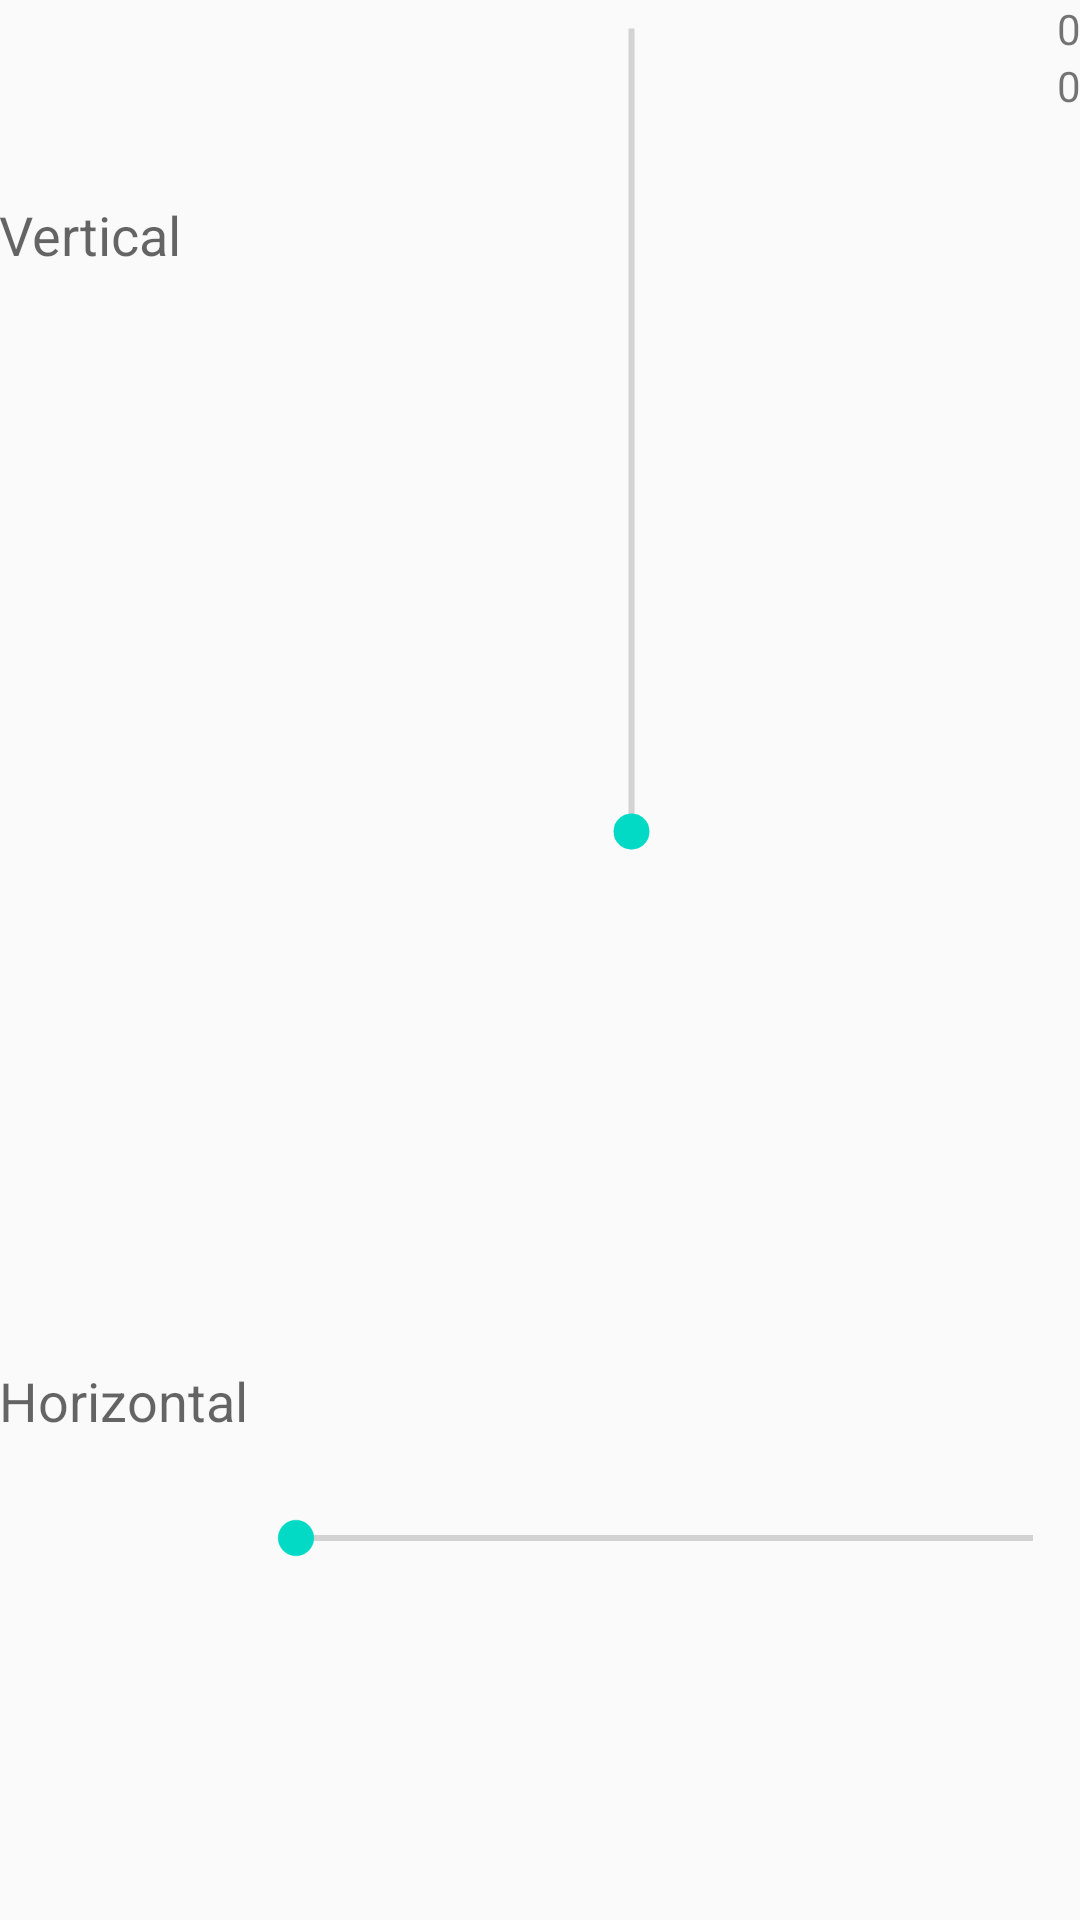

Layout XML and referenced resources for this Android screen:
<!-- AndroidManifest.xml: application theme AppTheme -->
<!-- res/layout/content_main.xml -->
<?xml version="1.0" encoding="utf-8"?>
<RelativeLayout xmlns:android="http://schemas.android.com/apk/res/android"
    xmlns:app="http://schemas.android.com/apk/res-auto"
    xmlns:tools="http://schemas.android.com/tools"
    android:layout_width="match_parent"
    android:layout_height="match_parent"
    android:paddingBottom="@dimen/activity_vertical_margin"
    android:paddingLeft="@dimen/activity_horizontal_margin"
    android:paddingRight="@dimen/activity_horizontal_margin"
    android:paddingTop="@dimen/activity_vertical_margin"
    app:layout_behavior="@string/appbar_scrolling_view_behavior"
    tools:context="com.smarteye.example.smarteye.MainActivity"
    tools:showIn="@layout/activity_main"
    android:id="@+id/relateLayout">

    <TextView
        android:layout_width="wrap_content"
        android:layout_height="wrap_content"
        android:textAppearance="?android:attr/textAppearanceMedium"
        android:text="Vertical"
        android:id="@+id/textViewVertical"
        android:layout_alignParentTop="true"
        android:layout_alignParentStart="true"
        android:layout_marginTop="66dp" />

    <TextView
        android:layout_width="wrap_content"
        android:layout_height="wrap_content"
        android:textAppearance="?android:attr/textAppearanceMedium"
        android:text="Horizontal"
        android:id="@+id/textViewHorizontal"
        android:layout_marginBottom="161dp"
        android:layout_alignParentBottom="true"
        android:layout_alignParentStart="true" />

    <SeekBar
        android:id="@+id/seekBarVertical"
        android:layout_width="match_parent"
        android:layout_height="wrap_content"
        android:rotation="270"
        android:layout_below="@+id/textViewVertical"
        android:layout_toEndOf="@+id/textViewVertical"
        android:layout_marginTop="44dp" />

    <SeekBar
        android:layout_width="match_parent"
        android:layout_height="wrap_content"
        android:id="@+id/seekBarHorizontal"
        android:layout_alignTop="@+id/textViewHorizontal"
        android:layout_toEndOf="@+id/textViewHorizontal"
        android:layout_marginTop="49dp" />

    <TextView
        android:layout_width="wrap_content"
        android:layout_height="wrap_content"
        android:textAppearance="?android:attr/textAppearanceSmall"
        android:text="0"
        android:id="@+id/textViewVerticalVal"
        android:layout_alignParentTop="true"
        android:layout_alignEnd="@+id/seekBarHorizontal" />

    <TextView
        android:layout_width="wrap_content"
        android:layout_height="wrap_content"
        android:textAppearance="?android:attr/textAppearanceSmall"
        android:text="0"
        android:id="@+id/textViewHorizontalVal"
        android:layout_below="@+id/textViewVerticalVal"
        android:layout_alignParentEnd="true" />
</RelativeLayout>
<!-- res/layout/activity_main.xml (included above) -->
<?xml version="1.0" encoding="utf-8"?>
<android.support.design.widget.CoordinatorLayout xmlns:android="http://schemas.android.com/apk/res/android"
    xmlns:app="http://schemas.android.com/apk/res-auto"
    xmlns:tools="http://schemas.android.com/tools"
    android:layout_width="match_parent"
    android:layout_height="match_parent"
    android:fitsSystemWindows="true"
    tools:context="com.smarteye.example.smarteye.MainActivity">

    <android.support.design.widget.AppBarLayout
        android:layout_width="match_parent"
        android:layout_height="wrap_content"
        android:theme="@style/AppTheme.AppBarOverlay">

        <android.support.v7.widget.Toolbar
            android:id="@+id/toolbar"
            android:layout_width="match_parent"
            android:layout_height="?attr/actionBarSize"
            android:background="?attr/colorPrimary"
            app:popupTheme="@style/AppTheme.PopupOverlay" />

    </android.support.design.widget.AppBarLayout>

    <include layout="@layout/content_main" />

    <android.support.design.widget.FloatingActionButton
        android:id="@+id/fab"
        android:layout_width="wrap_content"
        android:layout_height="wrap_content"
        android:layout_gravity="bottom|end"
        android:layout_margin="@dimen/fab_margin"
        android:src="@android:drawable/ic_secure"
        android:background="@color/colorPrimary"/>

</android.support.design.widget.CoordinatorLayout>
<!-- resources referenced by this layout -->
<resources>
  <style name="AppTheme.AppBarOverlay" parent="ThemeOverlay.AppCompat.Dark.ActionBar" />
  <style name="AppTheme.PopupOverlay" parent="ThemeOverlay.AppCompat.Light" />
  <style name="AppTheme" parent="Theme.AppCompat.Light.DarkActionBar">
          
          <item name="colorPrimary">@color/colorPrimary</item>
          <item name="colorPrimaryDark">@color/colorPrimaryDark</item>
          <item name="colorAccent">@color/colorAccent</item>
      </style>
  <!-- not gathered from this repository: default colours our renderer supplied (Android Studio template values) -->
  <color name="colorPrimary">#FF6200EE</color>
  <color name="colorPrimaryDark">#FF3700B3</color>
  <color name="colorAccent">#FF03DAC5</color>
</resources>
